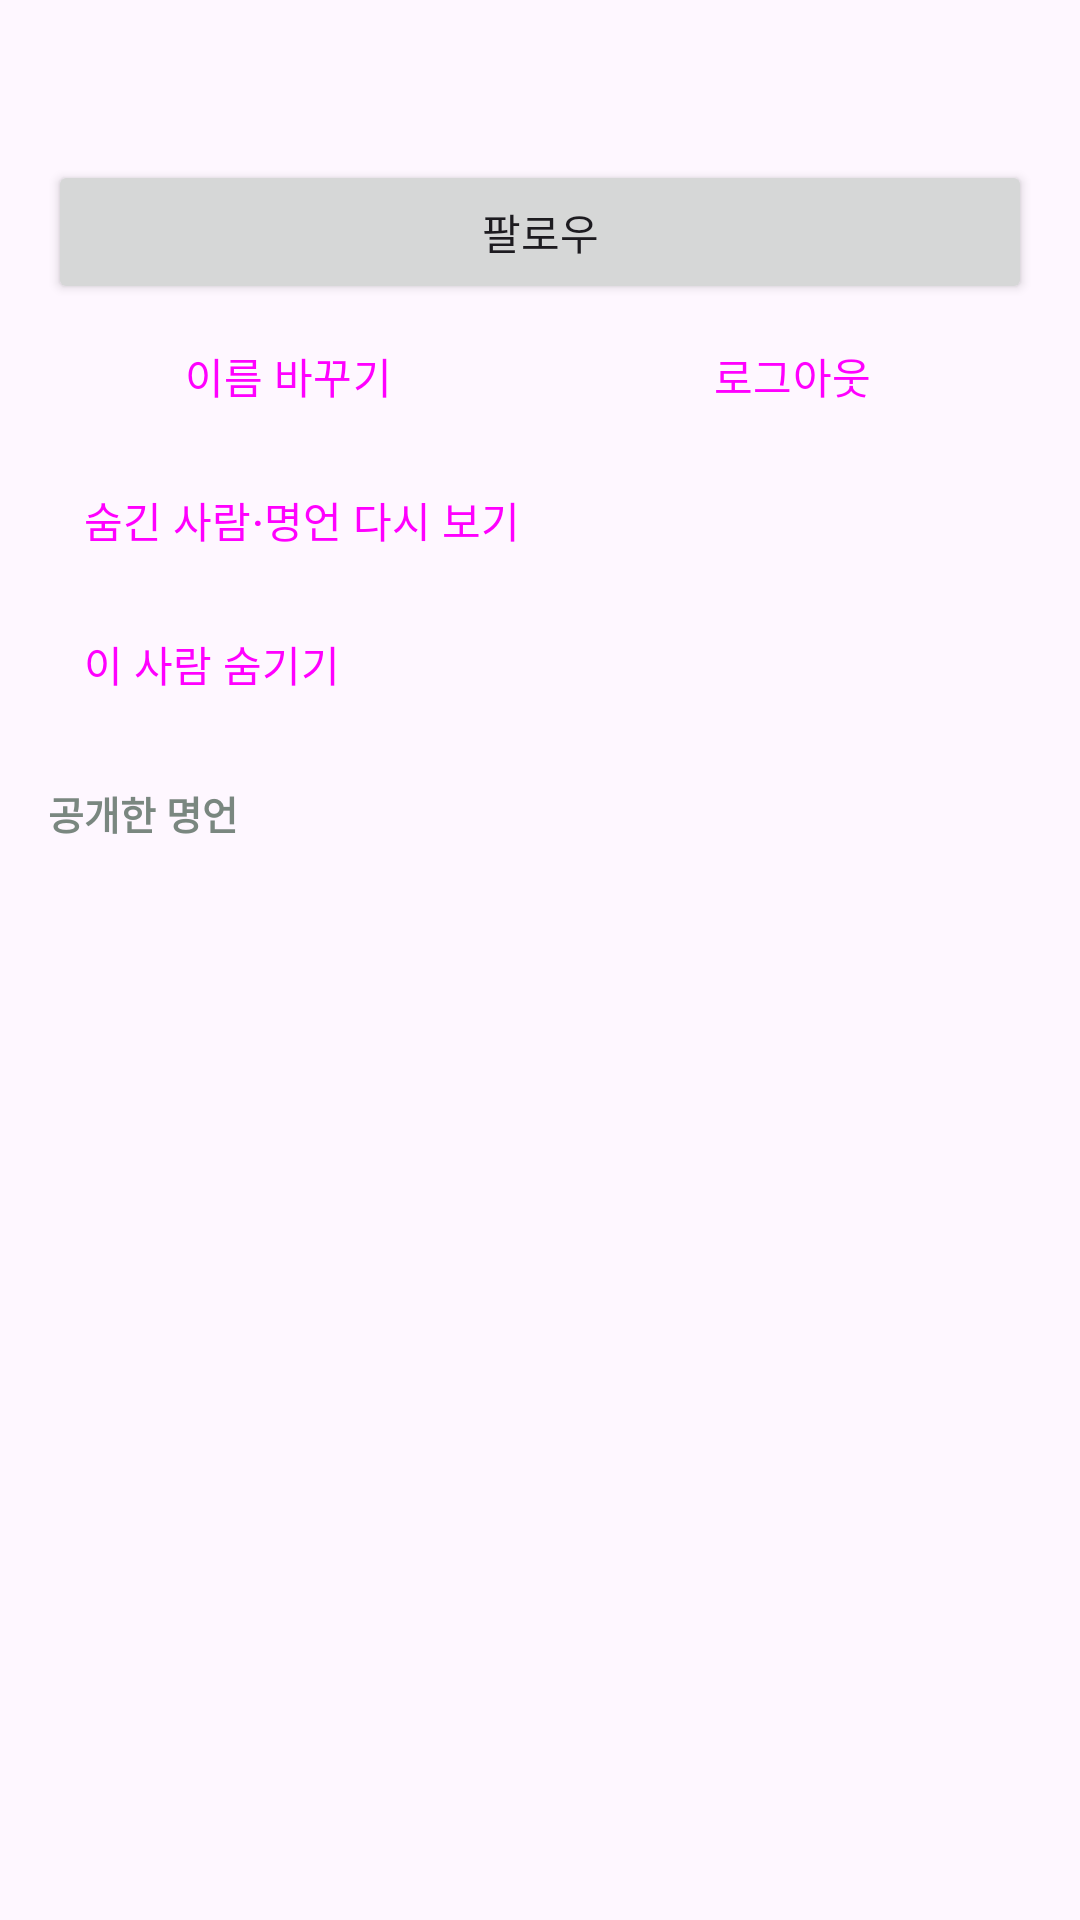

Produce the Android XML layout that renders to this screen, including the resource entries it uses.
<!-- AndroidManifest.xml: application theme Theme.QuoteWallpaper -->
<!-- res/layout/activity_profile.xml -->
<?xml version="1.0" encoding="utf-8"?>
<LinearLayout xmlns:android="http://schemas.android.com/apk/res/android"
    android:layout_width="match_parent"
    android:layout_height="match_parent"
    android:orientation="vertical"
    android:padding="16dp">

    <TextView
        android:id="@+id/profileName"
        android:layout_width="match_parent"
        android:layout_height="wrap_content"
        android:textSize="22sp"
        android:textStyle="bold" />

    <Button
        android:id="@+id/btnFollow"
        android:layout_width="match_parent"
        android:layout_height="wrap_content"
        android:layout_marginTop="8dp"
        android:text="@string/follow" />

    <LinearLayout
        android:layout_width="match_parent"
        android:layout_height="wrap_content"
        android:orientation="horizontal">

        <Button
            android:id="@+id/btnRename"
            style="@style/Widget.Material3.Button.TonalButton"
            android:layout_width="0dp"
            android:layout_height="wrap_content"
            android:layout_marginEnd="8dp"
            android:layout_weight="1"
            android:text="@string/rename" />

        <Button
            android:id="@+id/btnSignOut"
            style="@style/Widget.Material3.Button.OutlinedButton"
            android:layout_width="0dp"
            android:layout_height="wrap_content"
            android:layout_weight="1"
            android:text="@string/sign_out" />
    </LinearLayout>

    <Button
        android:id="@+id/btnShowHidden"
        style="@style/Widget.Material3.Button.TextButton"
        android:layout_width="wrap_content"
        android:layout_height="wrap_content"
        android:text="@string/show_hidden" />

    <Button
        android:id="@+id/btnHideUser"
        style="@style/Widget.Material3.Button.TextButton"
        android:layout_width="wrap_content"
        android:layout_height="wrap_content"
        android:text="@string/hide_user" />

    <TextView
        style="@style/Label"
        android:text="@string/public_quotes" />

    <FrameLayout
        android:layout_width="match_parent"
        android:layout_height="0dp"
        android:layout_weight="1">

        <androidx.recyclerview.widget.RecyclerView
            android:id="@+id/profileList"
            android:layout_width="match_parent"
            android:layout_height="match_parent" />

        <ProgressBar
            android:id="@+id/profileProgress"
            android:layout_width="wrap_content"
            android:layout_height="wrap_content"
            android:layout_gravity="center"
            android:visibility="gone" />

        <TextView
            android:id="@+id/profileEmpty"
            android:layout_width="wrap_content"
            android:layout_height="wrap_content"
            android:layout_gravity="center"
            android:gravity="center"
            android:padding="24dp"
            android:textColor="@color/muted"
            android:visibility="gone" />
    </FrameLayout>
</LinearLayout>
<!-- resources referenced by this layout -->
<resources>
  <color name="muted">#7A8780</color>
  <string name="follow">팔로우</string>
  <string name="hide_user">이 사람 숨기기</string>
  <string name="public_quotes">공개한 명언</string>
  <string name="rename">이름 바꾸기</string>
  <string name="show_hidden">숨긴 사람·명언 다시 보기</string>
  <string name="sign_out">로그아웃</string>
  <style name="Label">
          <item name="android:layout_width">match_parent</item>
          <item name="android:layout_height">wrap_content</item>
          <item name="android:layout_marginTop">16dp</item>
          <item name="android:textSize">13sp</item>
          <item name="android:textStyle">bold</item>
          <item name="android:textColor">@color/muted</item>
      </style>
  <style name="Theme.QuoteWallpaper" parent="Theme.Material3.DayNight">
          <item name="colorPrimary">@color/brand</item>
          <item name="colorOnPrimary">#FFFFFF</item>
      </style>
  <color name="brand">#2C7A57</color>
</resources>
